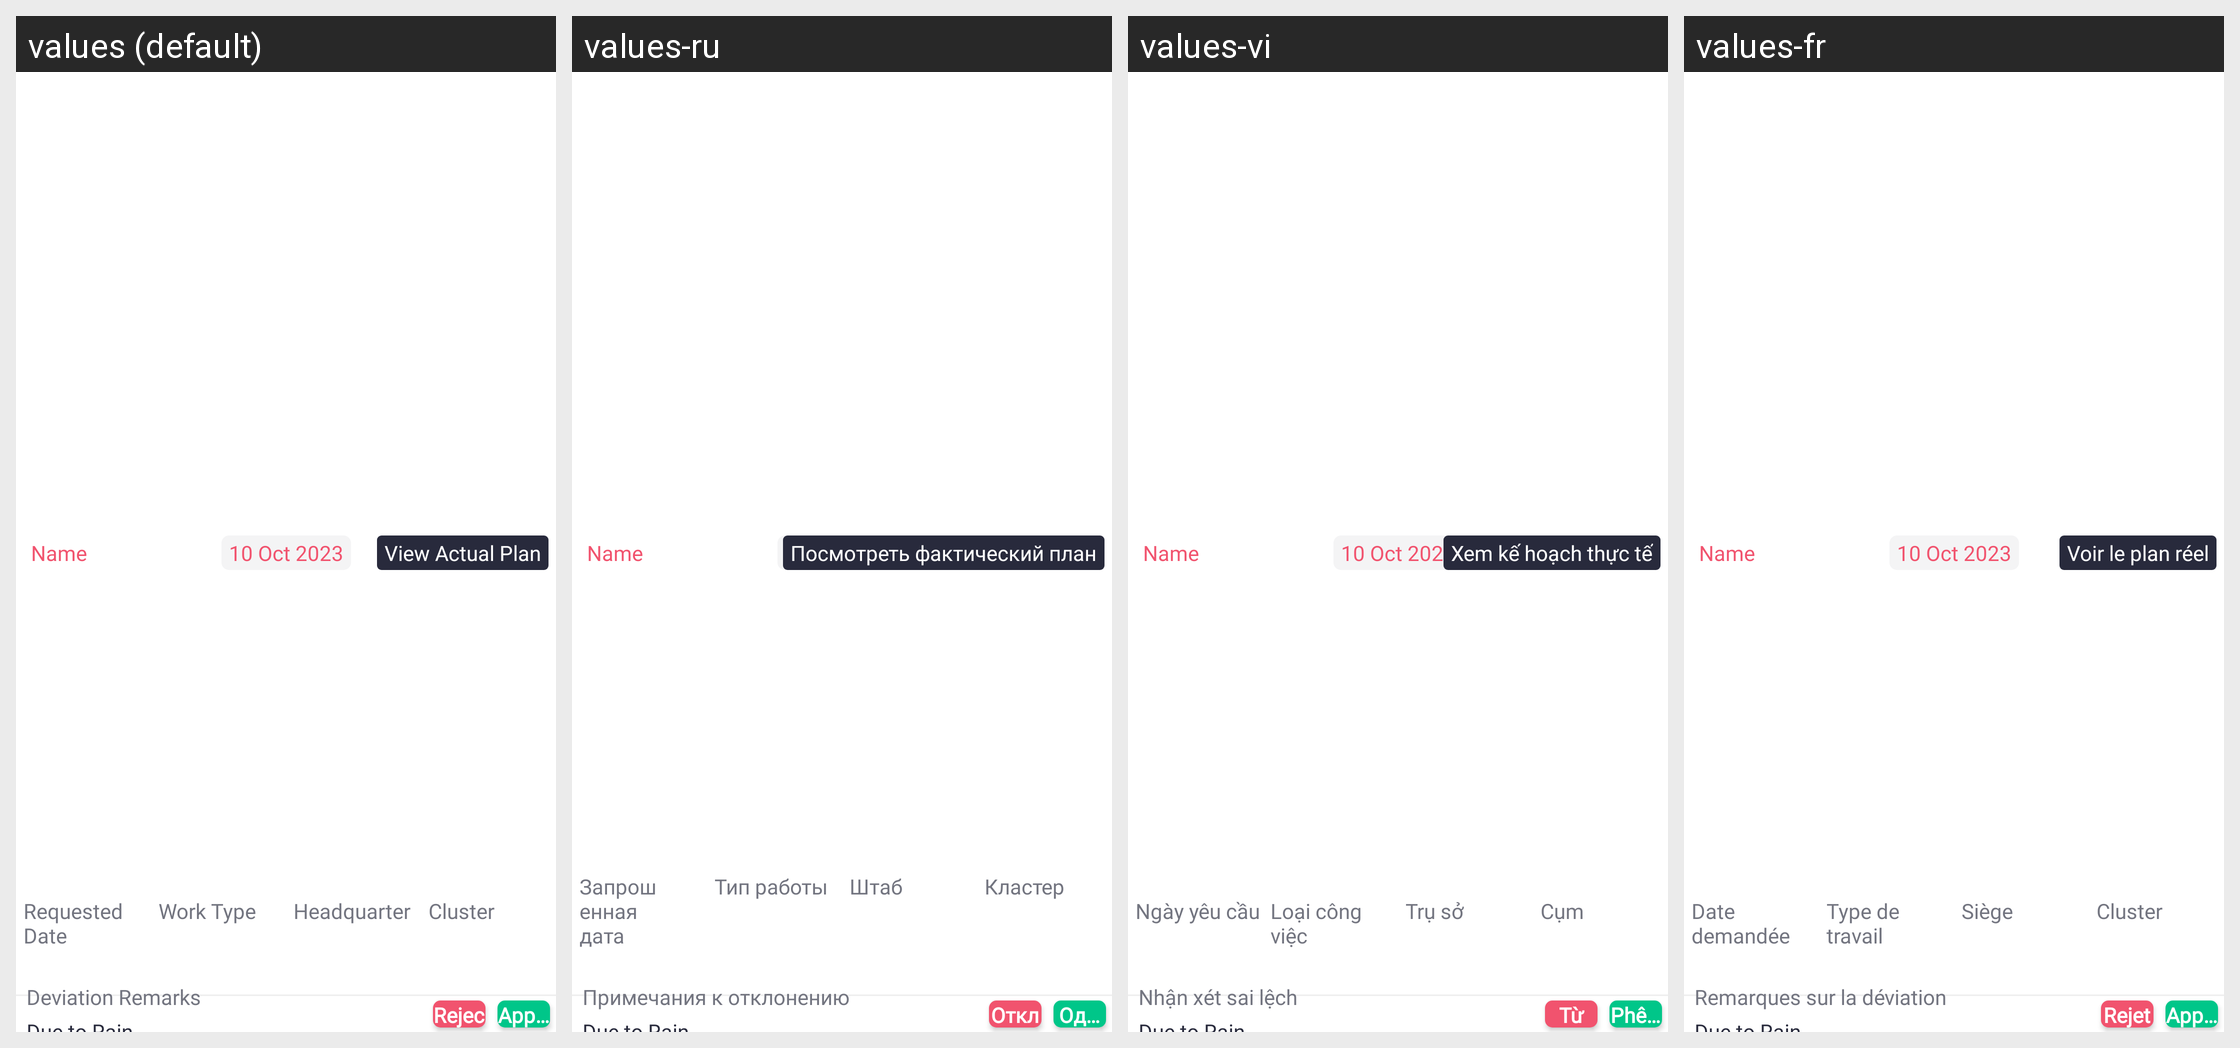

Translations of the strings shown on this Android screen, per locale in the grid:
Android screen res/layout/adapter_tpdeviation_approval.xml rendered under 4 locales, left to right: values (default), values-ru, values-vi, values-fr. Device: Nexus 5 (rendered at 1080×1920; each locale shown at half size, 540×960, under a caption strip naming it); theme Theme.SANCLM.
Other locales in the repository, not shown: values-ar, values-es, values-my, values-pt, values-th, values-zh.
Strings drawn on this screen, with the default value and each locale's value (text and hints the layout hard-codes, and strings that could not be matched under every locale, appear in the picture but are not listed):

view_actual_plan
  values: View Actual Plan
  values-ru: Посмотреть фактический план
  values-vi: Xem kế hoạch thực tế
  values-fr: Voir le plan réel

requested_date
  values: Requested Date
  values-ru: Запрошенная дата
  values-vi: Ngày yêu cầu
  values-fr: Date demandée

worktype
  values: Work Type
  values-ru: Тип работы
  values-vi: Loại công việc
  values-fr: Type de travail

headquarter
  values: Headquarter
  values-ru: Штаб
  values-vi: Trụ sở
  values-fr: Siège

cluster
  values: Cluster
  values-ru: Кластер
  values-vi: Cụm
  values-fr: Cluster

deviation_remarks
  values: Deviation Remarks
  values-ru: Примечания к отклонению
  values-vi: Nhận xét sai lệch
  values-fr: Remarques sur la déviation

reject
  values: Reject
  values-ru: Отклонить
  values-vi: Từ chối
  values-fr: Rejeter

approve
  values: Approve
  values-ru: Одобрить
  values-vi: Phê duyệt
  values-fr: Approuver
